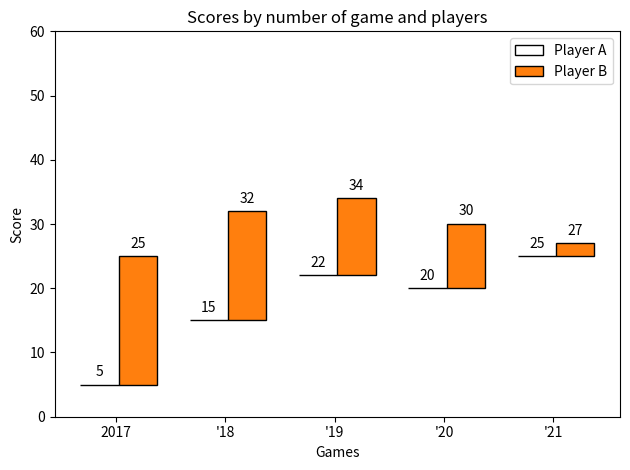

Source code (Python):
# Reference: https://airtw.epa.gov.tw/CHT/Query/Bad_Day.aspx
# Source: https://matplotlib.org/stable/gallery/lines_bars_and_markers/hat_graph.html#sphx-glr-gallery-lines-bars-and-markers-hat-graph-py
import numpy as np
import matplotlib.pyplot as plt


def hat_graph(ax, xlabels, values, group_labels):
    """
    Create a hat graph.

    Parameters
    ----------
    ax : matplotlib.axes.Axes
        The Axes to plot into.
    xlabels : list of str
        The category names to be displayed on the x-axis.
    values : (M, N) array-like
        The data values.
        Rows are the groups (len(group_labels) == M).
        Columns are the categories (len(xlabels) == N).
    group_labels : list of str
        The group labels displayed in the legend.
    """

    def label_bars(heights, rects):
        """Attach a text label on top of each bar."""
        for height, rect in zip(heights, rects):
            ax.annotate(f'{height}',
                        xy=(rect.get_x() + rect.get_width() / 2, height),
                        xytext=(0, 4),  # 4 points vertical offset.
                        textcoords='offset points',
                        ha='center', va='bottom')

    values = np.asarray(values)
    x = np.arange(values.shape[1])
    ax.set_xticks(x, labels=xlabels)
    spacing = 0.3  # spacing between hat groups
    width = (1 - spacing) / values.shape[0]
    heights0 = values[0]
    for i, (heights, group_label) in enumerate(zip(values, group_labels)):
        style = {'fill': False} if i == 0 else {'edgecolor': 'black'}
        rects = ax.bar(x - spacing/2 + i * width, heights - heights0,
                       width, bottom=heights0, label=group_label, **style)
        label_bars(heights, rects)


# initialise labels and a numpy array make sure you have
# N labels of N number of values in the array
xlabels = ['2017', '\'18', '\'19', '\'20', '\'21']
playerA = np.array([5, 15, 22, 20, 25])
playerB = np.array([25, 32, 34, 30, 27])

fig, ax = plt.subplots()
hat_graph(ax, xlabels, [playerA, playerB], ['Player A', 'Player B'])

# Add some text for labels, title and custom x-axis tick labels, etc.
ax.set_xlabel('Games')
ax.set_ylabel('Score')
ax.set_ylim(0, 60)
ax.set_title('Scores by number of game and players')
ax.legend()

fig.tight_layout()
plt.show()
